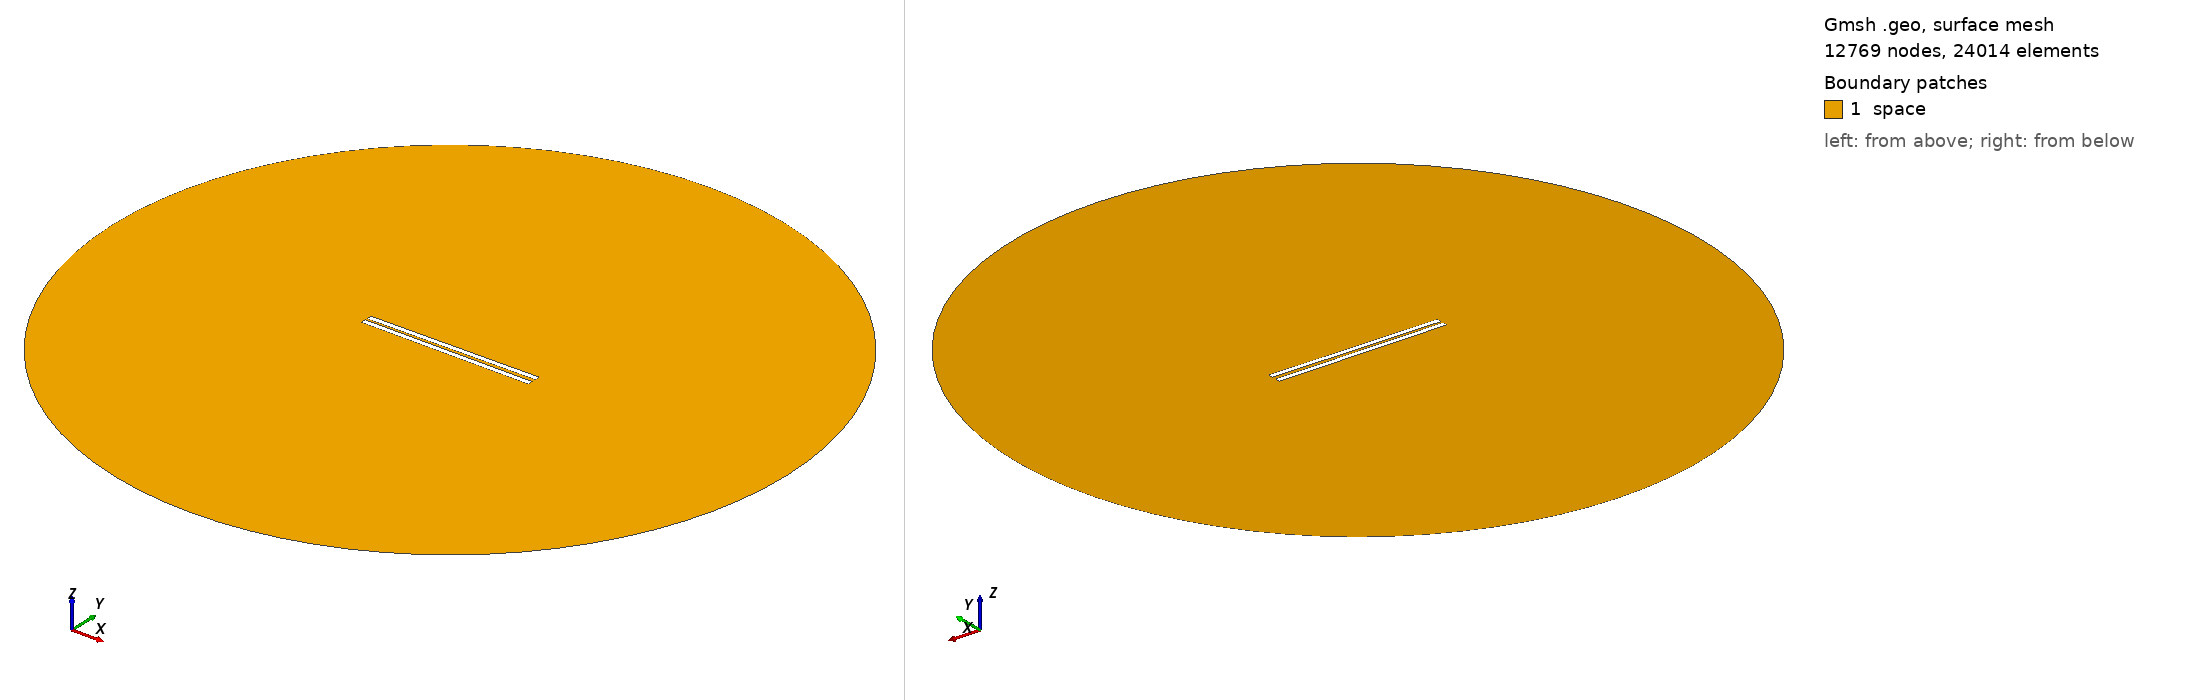

Gmsh geometry script, surface-meshed: 12769 nodes, 24014 surface elements. Boundary patches (legend numbers): 1 space. Left view from above one corner, right view from below the opposite corner. Legend entries are the model's physical surfaces. The drawing asked Gmsh for element sizes between 1% and 20% of the model's largest extent; the script's own settings can give other sizes.

=== 633.geo (drawn) ===
// Set the geometry kernel
SetFactory("OpenCASCADE");

//---------------------------------------
// Rectangles
//---------------------------------------

// Rectangle 1 (top)
Point(1) = {-49.56666666666667, 0.9166666666666666, 0, 1.0};
Point(2) = {49.56666666666667, 0.9166666666666666, 0, 1.0};
Point(3) = {49.56666666666667, 4.050000000000001, 0, 1.0};
Point(4) = {-49.56666666666667, 4.050000000000001, 0, 1.0};

Line(1) = {1, 2};
Line(2) = {2, 3};
Line(3) = {3, 4};
Line(4) = {4, 1};

Line Loop(1) = {1, 2, 3, 4};
Plane Surface(1) = {1};

Rotate { {0, 0, 1}, {0,  0.9166666666666666,  0}, 0.01 } {
  Surface{1};
}

// Rectangle 2 (bottom)
Point(5) = {-49.56666666666667, -0.9166666666666666, 0, 1.0};
Point(6) = {49.56666666666667, -0.9166666666666666, 0, 1.0};
Point(7) = {49.56666666666667, -4.050000000000001, 0, 1.0};
Point(8) = {-49.56666666666667, -4.050000000000001, 0, 1.0};

Line(5) = {5, 6};
Line(6) = {6, 7};
Line(7) = {7, 8};
Line(8) = {8, 5};

Line Loop(2) = {5, 6, 7, 8};
Plane Surface(2) = {2}; 


//---------------------------------------
// Circle
//---------------------------------------

// Define points
Point(9) = {0, 0, 0};        // Center
Point(10) = {200, 0, 0};     // Start point
Point(11) = {0, 200, 0};     // 90 degrees
Point(12) = {-200, 0, 0};    // 180 degrees
Point(13) = {0, -200, 0};    // 270 degrees

// Define circle arcs (each needs start, center, end)
Circle(9) = {10, 9, 11};
Circle(10) = {11, 9, 12};
Circle(11) = {12, 9, 13};
Circle(12) = {13, 9, 10};

// Define curve loop and surface if needed
Curve Loop(3) = {9, 10, 11, 12};
Surface(3) = {3};

// Subtract Rectangles from Circle
BooleanDifference{ Surface{3}; Delete; }{ Surface{1}; Surface{2}; Delete; }

//---------------------------------------
// Transfinite Lines and Surface
//---------------------------------------
r = 7;
Transfinite Line {1, 3} = 50*r Using Progression 1;
Transfinite Line {2, 4} = 2*r Using Progression 1;
Transfinite Line {5, 7} = 50*r Using Progression 1;
Transfinite Line {6, 8} = 2*r Using Progression 1;
Transfinite Line {9, 10, 11, 12} = 20 Using Progression 1;

//---------------------------------------
// Define Physical Groups
//---------------------------------------                

//--- Physical Curves
// Physical groups for boundaries
Physical Line("force_segment", 10) = {1};
Physical Line("upper_plate", 11) = {2, 3, 4};
Physical Line("lower_plate", 12) = {5, 6, 7, 8};
Physical Line("boundary", 20) = {9, 10, 11, 12};

//--- Physical Surfaces
Physical Surface("space", 30) = {3};

//---------------------------------------
// 6. Generate the Mesh
//---------------------------------------
Mesh 2;  // 2D mesh generation
